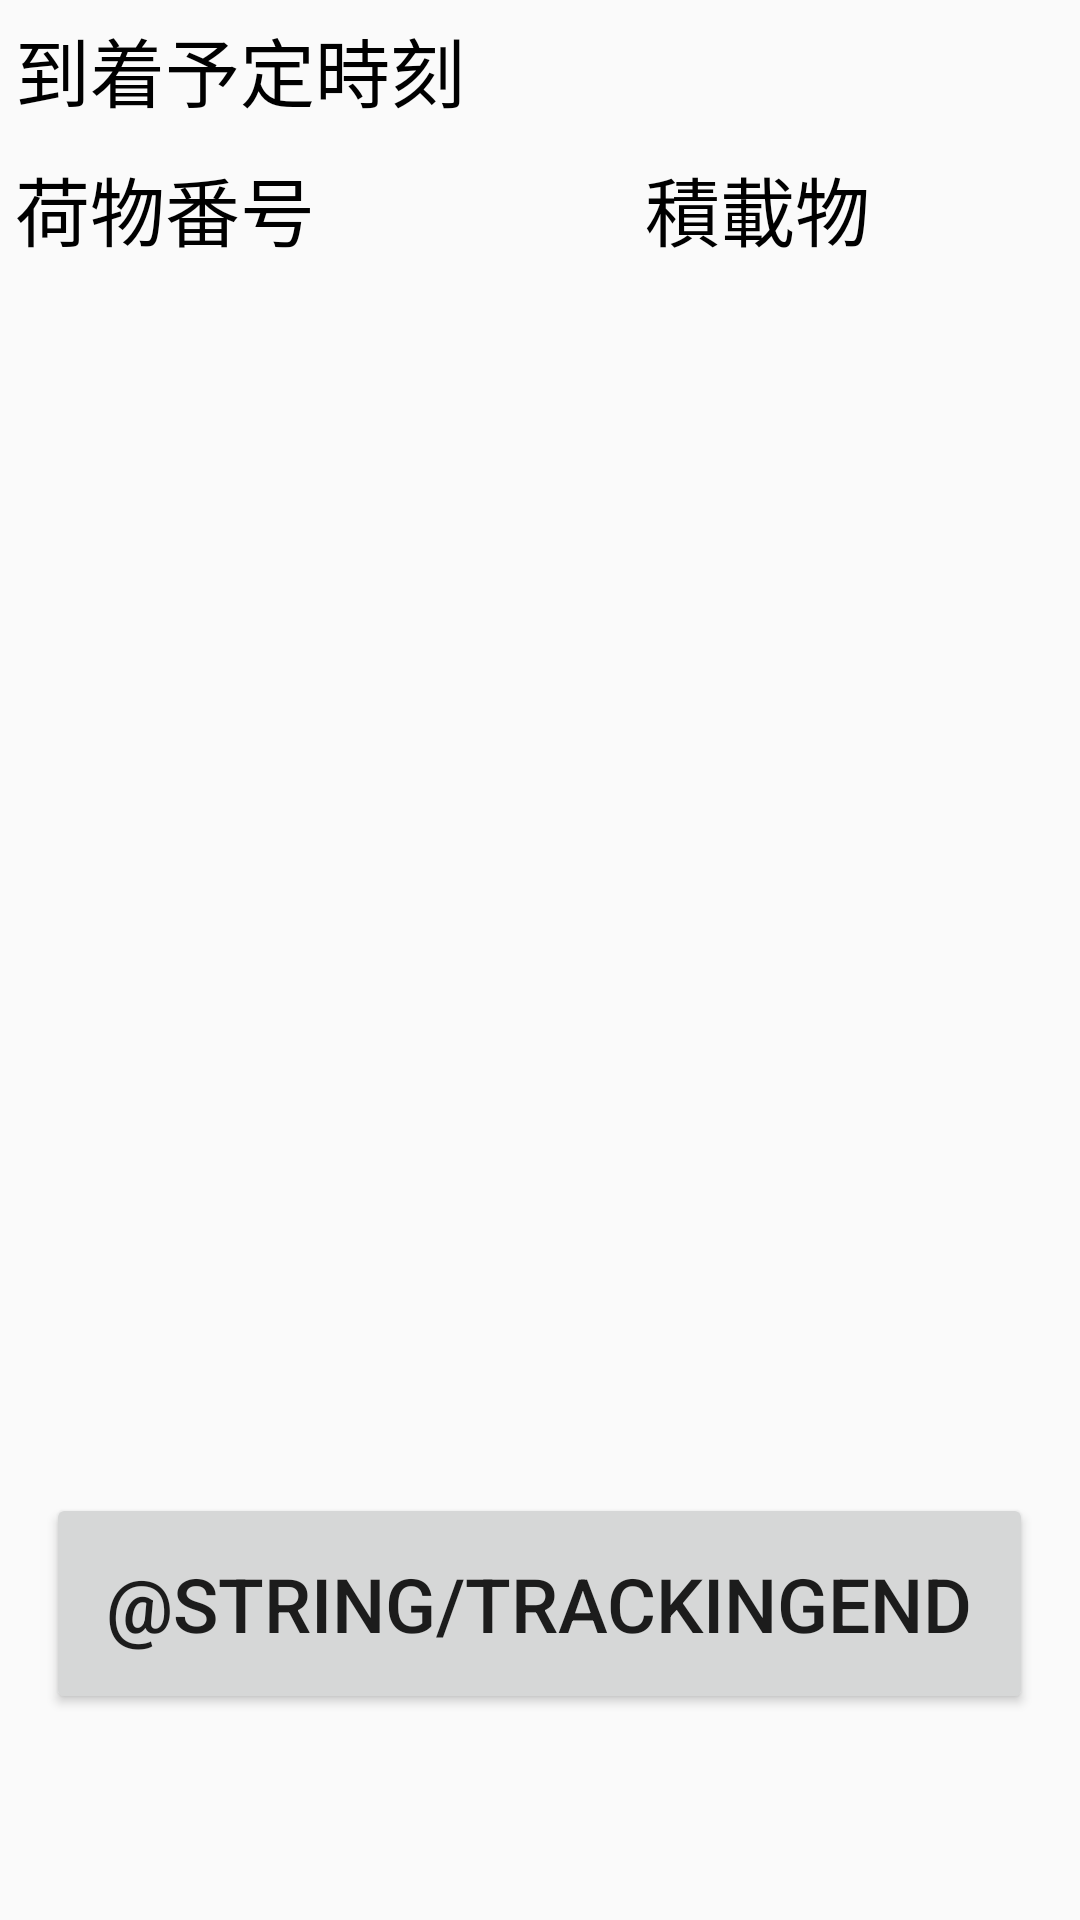

Here is an Android app screen rendered from its layout file. Give the layout XML and the strings, colors and styles it references.
<!-- AndroidManifest.xml: application theme AppTheme -->
<!-- res/layout/tracking.xml -->
<?xml version="1.0" encoding="utf-8"?>
<LinearLayout
    xmlns:android="http://schemas.android.com/apk/res/android"
    android:layout_width="match_parent"
    android:layout_height="match_parent"
    android:orientation="vertical">

    <LinearLayout
        android:layout_width="match_parent"
        android:layout_height="wrap_content"
        android:orientation="horizontal">

        <TextView
            android:layout_width="wrap_content"
            android:layout_height="wrap_content"
            android:id="@+id/textView4"
            android:textSize="25sp"
            android:padding="5dp"
            android:text="到着予定時刻"
            android:textColor="#000000"/>

        <TextView
            android:layout_width="match_parent"
            android:layout_height="wrap_content"
            android:id="@+id/syaryoNum"
            android:textSize="25sp"
            android:padding="5dp"
            android:textColor="#000000"/>

    </LinearLayout>

    <TableLayout
        android:layout_width="match_parent"
        android:layout_height="wrap_content">

        <TableRow
            android:layout_width="match_parent"
            android:layout_height="wrap_content"
            android:layout_marginBottom="5dp">

            <TextView
                style="@style/tableHeaderText"
                android:id="@+id/textView1"
                android:text="@string/header_text1" />

            <TextView
                style="@style/tableHeaderText"
                android:id="@+id/textView2"
                android:text="@string/header_text2"
                android:layout_marginStart="100dp"/>

            <TextView
                style="@style/tableHeaderText"
                android:id="@+id/textView"
                android:text="@string/header_text3"
                android:layout_marginStart="100dp"/>
        </TableRow>

    </TableLayout>

    <ScrollView
        android:layout_width="match_parent"
        android:layout_height="400dp">

        <TableLayout
            android:layout_width="match_parent"
            android:layout_height="wrap_content">

            
        </TableLayout>
    </ScrollView>

    <LinearLayout
        android:layout_width="match_parent"
        android:layout_height="wrap_content"
        android:orientation="horizontal"
        android:gravity="center_horizontal">
    <Button
        android:id="@+id/trackingStart"
        style="@style/ButtonText"
        android:text="@string/trackingEnd" />
    </LinearLayout>

</LinearLayout>
<!-- resources referenced by this layout -->
<resources>
  <string name="header_text1">荷物番号</string>
  <string name="header_text2">積載物</string>
  <string name="header_text3">積載量</string>
  <style name="ButtonText">
          <item name="android:padding">20dp</item>
          <item name="android:textSize">25sp</item>
          <item name="android:layout_width">wrap_content</item>
          <item name="android:layout_height">wrap_content</item>
      </style>
  <style name="tableHeaderText">
          <item name="android:textColor">#000000</item>
          <item name="android:padding">5dp</item>
          <item name="android:gravity">center</item>
          <item name="android:textSize">25sp</item>
          <item name="android:layout_width">wrap_content</item>
          <item name="android:layout_height">wrap_content</item>
      </style>
  <style name="AppTheme" parent="Theme.AppCompat.Light.DarkActionBar">
          
          <item name="colorPrimary">@color/colorPrimary</item>
          <item name="colorPrimaryDark">@color/colorPrimaryDark</item>
          <item name="colorAccent">@color/colorAccent</item>
  
          
          <item name="android:actionBarStyle">@style/CustomActionBar</item>
          <item name="actionBarStyle">@style/CustomActionBar</item>
      </style>
  <color name="colorPrimary">#FFFF00</color>
  <color name="colorPrimaryDark">#000000</color>
  <color name="colorAccent">#FF4081</color>
  <style name="CustomActionBar" parent="@style/Widget.AppCompat.Light.ActionBar.Solid.Inverse">
          <item name="titleTextStyle">@style/titleTextStyle</item>
      </style>
  <style name="titleTextStyle" parent="TextAppearance.AppCompat.Widget.ActionBar.Title">
          <item name="android:textColor">@color/textColor</item>
      </style>
  <color name="textColor">#000000</color>
</resources>
